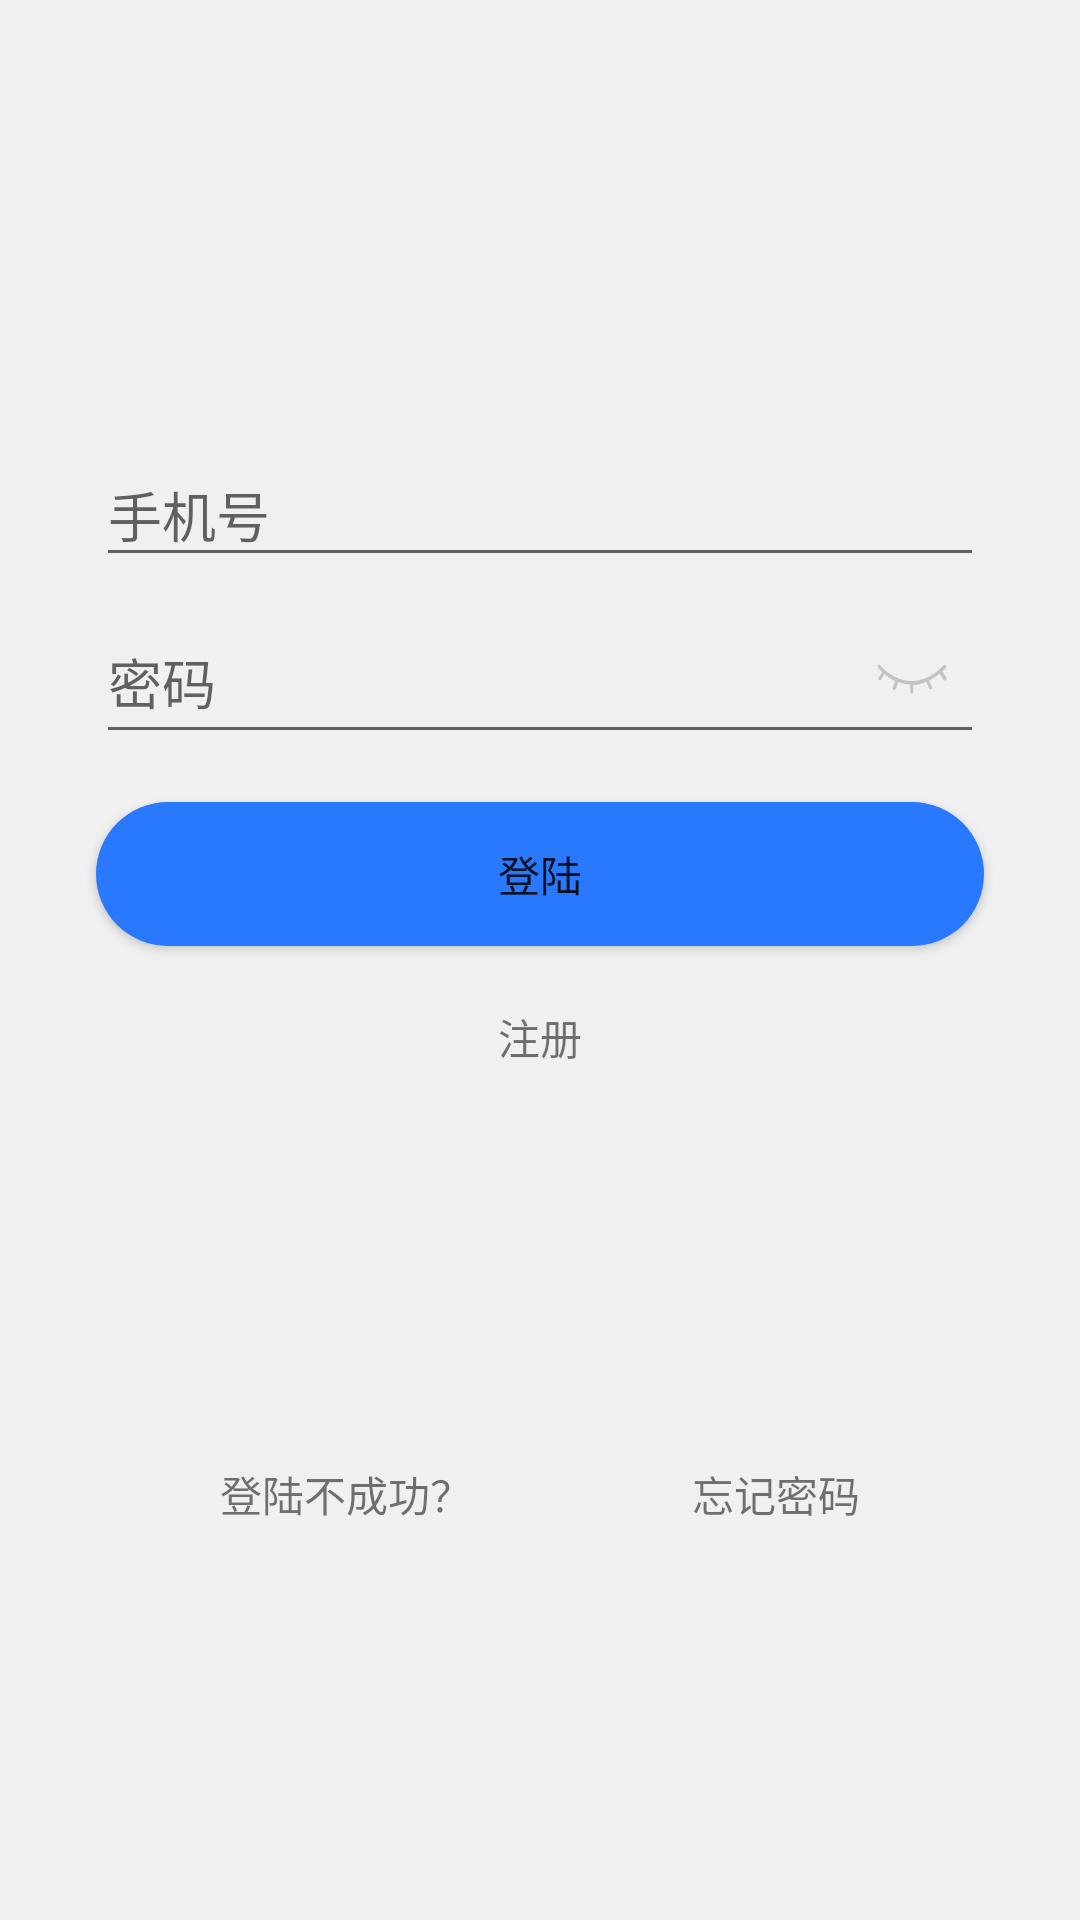

Here is an Android app screen rendered from its layout file. Give the layout XML and the strings, colors and styles it references.
<!-- AndroidManifest.xml: application theme LoginTheme -->
<!-- res/layout/activity_login.xml -->
<?xml version="1.0" encoding="utf-8"?>
<layout
    xmlns:android="http://schemas.android.com/apk/res/android"
    xmlns:app="http://schemas.android.com/apk/res-auto"
    xmlns:tools="http://schemas.android.com/tools"
    tools:context="com.example.a15910.mscellaneous.activity.LoginActivity">

    <data>
        <variable
            name="login"
            type="com.example.a15910.mscellaneous.activity.LoginActivity"/>
    </data>


    <android.support.constraint.ConstraintLayout
        android:layout_width="match_parent"
        android:layout_height="match_parent"
        android:background="@color/colorWhite">

        <ImageView
            android:id="@+id/iv_logo"
            android:layout_marginTop="80dp"
            app:layout_constraintEnd_toEndOf="parent"
            app:layout_constraintStart_toStartOf="parent"
            app:layout_constraintTop_toTopOf="parent"
            android:src="@mipmap/ic_launcher"
            android:layout_width="wrap_content"
            android:layout_height="wrap_content"
            tools:ignore="ContentDescription" />

        
        <android.support.design.widget.TextInputLayout
            android:id="@+id/la_phonenumber"
            android:layout_marginEnd="32dp"
            android:layout_marginStart="32dp"
            android:layout_marginTop="60dp"
            app:layout_constraintTop_toBottomOf="@id/iv_logo"
            app:layout_constraintEnd_toEndOf="parent"
            app:layout_constraintStart_toStartOf="parent"
            android:layout_width="match_parent"
            android:layout_height="wrap_content">

            <android.support.design.widget.TextInputEditText
                android:id="@+id/te_phonenumber"
                android:maxLength="11"
                android:inputType="number"
                android:layout_width="match_parent"
                android:layout_height="match_parent"
                android:hint="@string/phonenumber"/>

        </android.support.design.widget.TextInputLayout>

        
        <android.support.design.widget.TextInputLayout
            android:id="@+id/la_password"
            android:layout_marginEnd="32dp"
            android:layout_marginStart="32dp"
            app:layout_constraintTop_toBottomOf="@+id/la_phonenumber"
            app:layout_constraintEnd_toEndOf="parent"
            app:layout_constraintStart_toStartOf="parent"
            app:passwordToggleEnabled="true"
            app:passwordToggleDrawable="@drawable/ic_open_close_eye"
            android:layout_width="match_parent"
            android:layout_height="wrap_content">

            <android.support.design.widget.TextInputEditText
                android:id="@+id/te_password"
                android:maxLength="6"
                android:layout_width="match_parent"
                android:layout_height="match_parent"
                android:inputType="textPassword"
                android:hint="@string/password"/>

        </android.support.design.widget.TextInputLayout>


        <Button
            android:id="@+id/bt_login"
            android:layout_marginEnd="32dp"
            android:layout_marginStart="32dp"
            android:layout_marginTop="16dp"
            android:background="@drawable/shape_login_bt"
            app:layout_constraintTop_toBottomOf="@+id/la_password"
            app:layout_constraintEnd_toEndOf="parent"
            app:layout_constraintStart_toStartOf="parent"
            android:text="@string/login"
            android:onClick="@{()->login.login()}"
            android:layout_width="match_parent"
            android:layout_height="wrap_content" />

        <TextView
            android:id="@+id/tv_register"
            android:layout_width="wrap_content"
            android:layout_height="wrap_content"
            android:layout_marginTop="20dp"
            android:text="@string/register"
            android:onClick="@{()->login.register()}"
            app:layout_constraintEnd_toEndOf="parent"
            app:layout_constraintStart_toStartOf="parent"
            app:layout_constraintTop_toBottomOf="@+id/bt_login" />

        <TextView
            android:id="@+id/tv_content"
            android:layout_width="wrap_content"
            android:layout_height="wrap_content"
            android:text="@string/login_content"
            app:layout_constraintBottom_toBottomOf="parent"
            app:layout_constraintTop_toBottomOf="@+id/tv_register"

            app:layout_constraintStart_toStartOf="parent"
            app:layout_constraintEnd_toStartOf="@+id/tv_forget"
             />

        <TextView
            android:id="@+id/tv_forget"
            android:layout_width="wrap_content"
            android:layout_height="wrap_content"
            android:onClick="@{()->login.forget()}"
            android:text="@string/forget"
            app:layout_constraintBottom_toBottomOf="parent"
            app:layout_constraintTop_toBottomOf="@+id/tv_register"
            app:layout_constraintEnd_toEndOf="parent"
            app:layout_constraintStart_toEndOf="@id/tv_content"
             />


    </android.support.constraint.ConstraintLayout>

</layout>
<!-- resources referenced by this layout -->
<resources>
  <color name="colorWhite">#f0f0f0</color>
  <!-- drawable ic_open_close_eye (drawable-v24) -->
  <?xml version="1.0" encoding="utf-8"?>
  <selector xmlns:android="http://schemas.android.com/apk/res/android">
      <item android:drawable="@drawable/ic_close_eye" android:state_checked="false" />
      <item android:drawable="@drawable/ic_open_eye" android:state_checked="true" />
  </selector>
  <!-- drawable shape_login_bt (drawable) -->
  <?xml version="1.0" encoding="utf-8"?>
  <shape
      xmlns:android="http://schemas.android.com/apk/res/android"
      android:shape="rectangle">
  
      <solid android:color="#2979ff"/>
  
      <corners
          android:topLeftRadius="30dip"
          android:topRightRadius="30dip"
          android:bottomLeftRadius="30dip"
          android:bottomRightRadius="30dip"/>
  </shape>
  <string name="forget">忘记密码</string>
  <string name="login">登陆</string>
  <string name="login_content">登陆不成功？</string>
  <string name="password">密码</string>
  <string name="phonenumber">手机号</string>
  <string name="register">注册</string>
  <style name="LoginTheme" parent="Theme.AppCompat.Light.NoActionBar">
          
          <item name="colorPrimaryDark">#f0f0f0</item> 
      </style>
  <!-- drawable ic_close_eye (drawable-v24) -->
  <vector xmlns:android="http://schemas.android.com/apk/res/android"
          android:width="24dp"
          android:height="24dp"
          android:viewportWidth="24.0"
          android:viewportHeight="24.0">
      <path
          android:pathData="M23.2,11.4c-0.1,0.1 -0.2,0.1 -0.3,0.1s-0.3,0 -0.4,-0.2l-1.3,-2.1c-1.2,0.9 -2.3,1.7 -3.5,2.3l0.9,2.1c0.2,0.3 0.1,0.7 -0.2,0.8c-0.1,0.1 -0.1,0.1 -0.2,0.1c-0.2,0 -0.4,-0.1 -0.5,-0.3L16.8,12c-0.8,0.3 -1.5,0.5 -2.3,0.7c-0.7,0.2 -1.4,0.3 -2.1,0.3v2.3c0,0.3 -0.2,0.6 -0.5,0.6s-0.5,-0.3 -0.5,-0.6v-2.5c-1.3,0 -2.7,-0.3 -4,-0.8l-0.8,2.2c-0.1,0.3 -0.3,0.4 -0.5,0.4c-0.1,0 -0.1,0 -0.2,0c-0.3,-0.1 -0.4,-0.5 -0.3,-0.8l0.8,-2.1C5,11 3.7,10.2 2.9,9.3l-1.2,1.9c-0.1,0.1 -0.3,0.2 -0.4,0.2s-0.2,0 -0.3,-0.1c-0.2,-0.2 -0.3,-0.5 -0.1,-0.8l1.2,-1.8C1.2,7.9 0.7,7.2 0.7,7.2c-0.2,-0.2 -0.2,-0.6 0,-0.8s0.5,-0.2 0.7,0c0,0.1 0.6,0.8 1.7,1.7c1,0.9 2.6,2 4.6,2.8c2.2,0.8 4.5,1 6.7,0.5c2.8,-0.6 5.6,-2.3 8.2,-5c0.2,-0.2 0.5,-0.1 0.7,0.1s0.2,0.6 0,0.8c-0.4,0.4 -0.8,0.7 -1.2,1.1l1.3,2.1C23.6,10.9 23.6,11.3 23.2,11.4z"
          android:fillAlpha="0.34"
          android:fillColor="#040000"
          android:strokeAlpha="0.34"/>
  </vector>
  <!-- drawable ic_open_eye (drawable-v24) -->
  <vector xmlns:android="http://schemas.android.com/apk/res/android"
          android:width="24dp"
          android:height="24dp"
          android:viewportWidth="24.0"
          android:viewportHeight="24.0">
      <path
          android:pathData="M9.7,15.8L9.7,15.8c0,-0.8 0.4,-1.6 1.2,-2s1.6,-0.4 2.4,0c0.7,0.4 1.2,1.2 1.2,2c0,1.3 -1.1,2.4 -2.4,2.4S9.7,17.1 9.7,15.8z"
          android:fillAlpha="0.34"
          android:fillColor="#040000"
          android:strokeAlpha="0.34"/>
      <path
          android:pathData="M23.4,11.6l-1.3,2.1c0.4,0.4 0.8,0.7 1.2,1.1c0.2,0.2 0.2,0.6 0,0.8c-0.2,0.2 -0.5,0.3 -0.7,0.1c-2.6,-2.7 -5.4,-4.4 -8.2,-5c-2.2,-0.5 -4.5,-0.3 -6.7,0.5c-2,0.8 -3.6,1.9 -4.6,2.8c-1.1,0.9 -1.7,1.6 -1.7,1.7c-0.2,0.2 -0.5,0.2 -0.7,0s-0.2,-0.6 0,-0.8c0,0 0.5,-0.6 1.4,-1.4l-1.2,-1.8c-0.2,-0.3 -0.1,-0.6 0.1,-0.8c0.1,-0.1 0.2,-0.1 0.3,-0.1c0.1,0 0.3,0.1 0.4,0.2l1.2,1.9C3.7,12 5,11.2 6.4,10.5L5.6,8.4c-0.1,-0.3 0,-0.7 0.3,-0.8C6,7.6 6,7.6 6.1,7.6c0.2,0 0.4,0.1 0.5,0.4l0.8,2.2c1.3,-0.5 2.7,-0.8 4,-0.8V6.9c0,-0.3 0.2,-0.6 0.5,-0.6c0.3,0 0.5,0.3 0.5,0.6v2.3c0.7,0 1.4,0.1 2.1,0.3c0.8,0.2 1.5,0.4 2.3,0.7L17.7,8c0.1,-0.2 0.3,-0.3 0.5,-0.3c0.1,0 0.1,0 0.2,0.1c0.3,0.1 0.4,0.5 0.2,0.8l-0.9,2.1c1.2,0.6 2.3,1.4 3.5,2.3l1.3,-2.1c0.1,-0.2 0.3,-0.2 0.4,-0.2c0.1,0 0.2,0 0.3,0.1C23.6,10.9 23.6,11.3 23.4,11.6z"
          android:fillAlpha="0.34"
          android:fillColor="#040000"
          android:strokeAlpha="0.34"/>
  </vector>
</resources>
